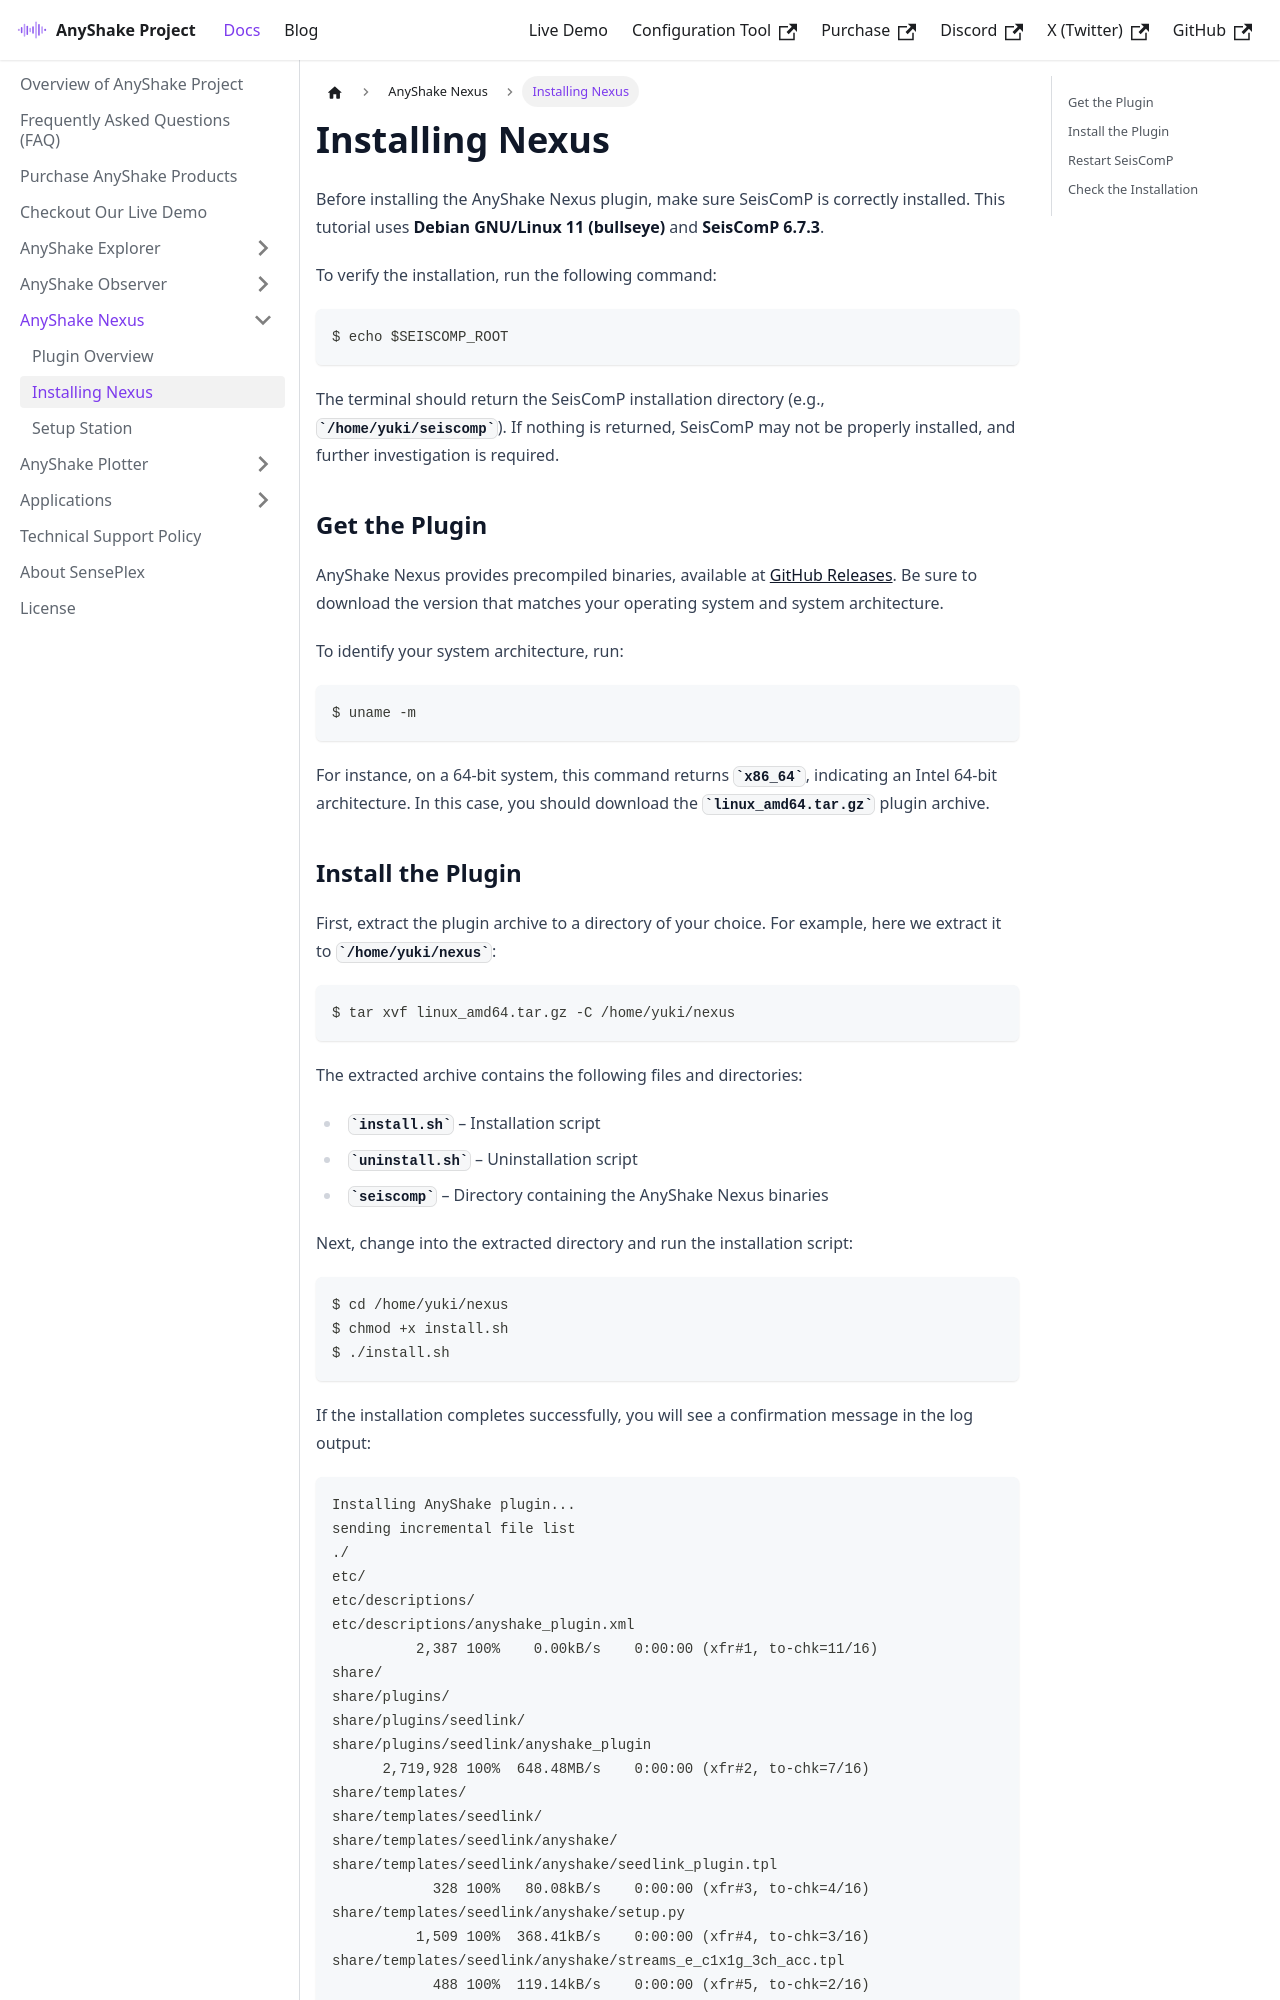

repository: anyshake/homepage · page: docs/anyshake-nexus/installing-nexus/index.html · generator: docusaurus

---
sidebar_position: 2
title: Installing Nexus
slug: installing-nexus
---

Before installing the AnyShake Nexus plugin, make sure SeisComP is correctly installed. This tutorial uses **Debian GNU/Linux 11 (bullseye)** and **SeisComP 6.7.3**.

To verify the installation, run the following command:

```bash
$ echo $SEISCOMP_ROOT
```

The terminal should return the SeisComP installation directory (e.g., `/home/yuki/seiscomp`). If nothing is returned, SeisComP may not be properly installed, and further investigation is required.

## Get the Plugin

AnyShake Nexus provides precompiled binaries, available at [GitHub Releases](https://github.com/anyshake/nexus/releases/latest). Be sure to download the version that matches your operating system and system architecture.

To identify your system architecture, run:

```bash
$ uname -m
```

For instance, on a 64-bit system, this command returns `x86_64`, indicating an Intel 64-bit architecture. In this case, you should download the `linux_amd64.tar.gz` plugin archive.
